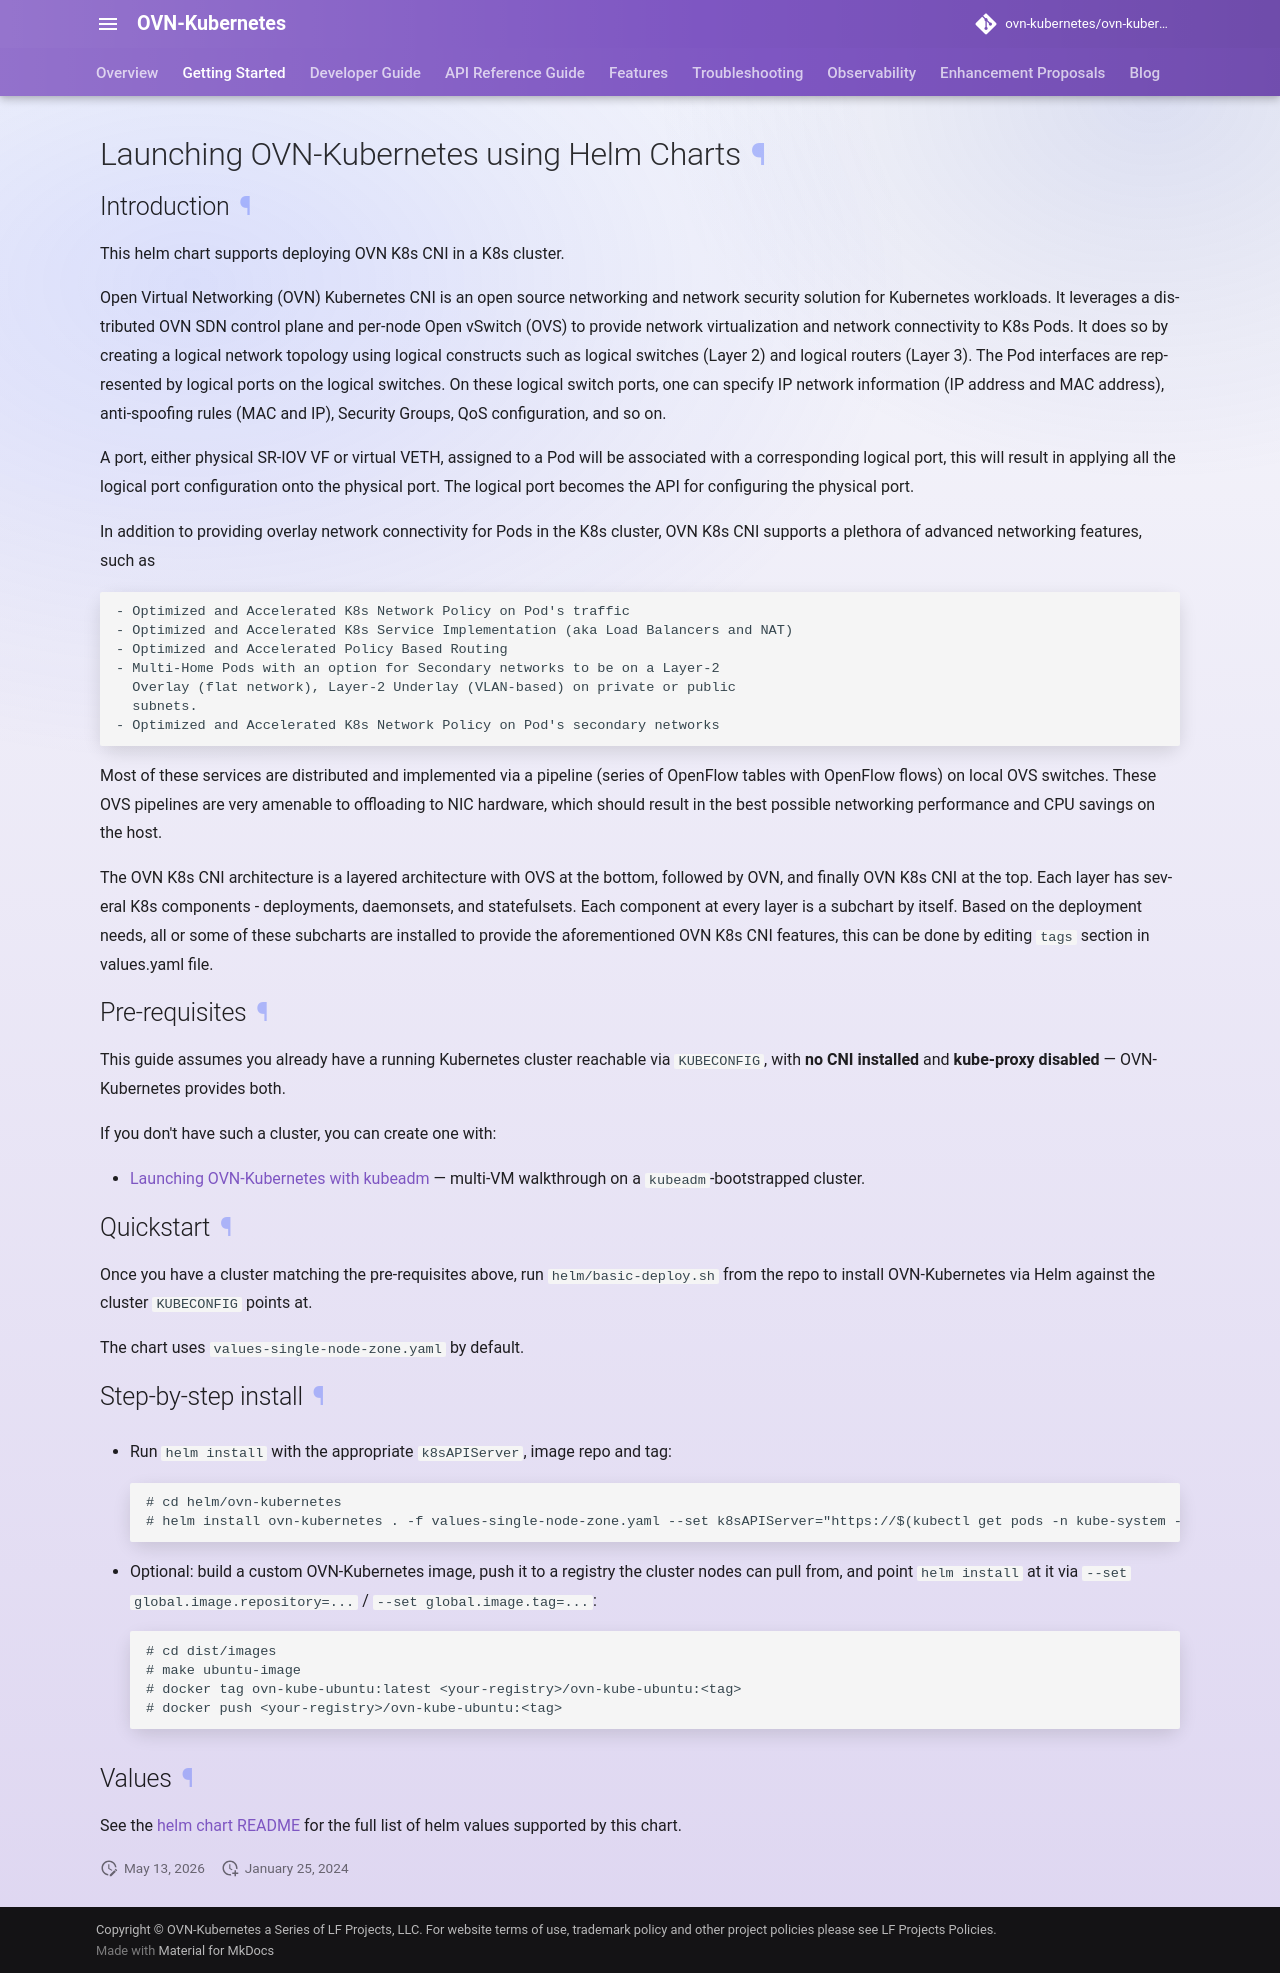

repository: jechen0648/ovn-kubernetes · page: master/installation/launching-ovn-kubernetes-with-helm/index.html · generator: mkdocs

# Launching OVN-Kubernetes using Helm Charts

## Introduction

This helm chart supports deploying OVN K8s CNI in a K8s cluster.

Open Virtual Networking (OVN) Kubernetes CNI is an open source networking and
network security solution for Kubernetes workloads. It leverages a distributed
OVN SDN control plane and per-node Open vSwitch (OVS) to provide network
virtualization and network connectivity to K8s Pods. It does so by creating a logical
network topology using logical constructs such as logical switches (Layer 2) and
logical routers (Layer 3). The Pod interfaces are represented by logical ports on
the logical switches. On these logical switch ports, one can specify IP network
information (IP address and MAC address), anti-spoofing rules (MAC and IP),
Security Groups, QoS configuration, and so on.

A port, either physical SR-IOV VF or virtual VETH, assigned to a Pod will be associated
with a corresponding logical port, this will result in applying all the logical port
configuration onto the physical port. The logical port becomes the API for
configuring the physical port.

In addition to providing overlay network connectivity for Pods in the K8s cluster,
OVN K8s CNI supports a plethora of advanced networking features, such as

```
- Optimized and Accelerated K8s Network Policy on Pod's traffic
- Optimized and Accelerated K8s Service Implementation (aka Load Balancers and NAT)
- Optimized and Accelerated Policy Based Routing
- Multi-Home Pods with an option for Secondary networks to be on a Layer-2
  Overlay (flat network), Layer-2 Underlay (VLAN-based) on private or public
  subnets.
- Optimized and Accelerated K8s Network Policy on Pod's secondary networks
```

Most of these services are distributed and implemented via a pipeline (series
of OpenFlow tables with OpenFlow flows) on local OVS switches. These OVS
pipelines are very amenable to offloading to NIC hardware, which should result
in the best possible networking performance and CPU savings on the host.

The OVN K8s CNI architecture is a layered architecture with OVS at the bottom,
followed by OVN, and finally OVN K8s CNI at the top. Each layer has several
K8s components - deployments, daemonsets, and statefulsets. Each component at
every layer is a subchart by itself. Based on the deployment needs, all or
some of these subcharts are installed to provide the aforementioned OVN K8s
CNI features, this can be done by editing `tags` section in values.yaml file.

## Pre-requisites

This guide assumes you already have a running Kubernetes cluster reachable via `KUBECONFIG`, with **no CNI installed** and **kube-proxy disabled** — OVN-Kubernetes provides both.

If you don't have such a cluster, you can create one with:

- [Launching OVN-Kubernetes with kubeadm](INSTALL.KUBEADM.md) — multi-VM walkthrough on a `kubeadm`-bootstrapped cluster.

## Quickstart

Once you have a cluster matching the pre-requisites above, run `helm/basic-deploy.sh` from the repo to install OVN-Kubernetes via Helm against the cluster `KUBECONFIG` points at.

The chart uses `values-single-node-zone.yaml` by default.

## Step-by-step install


- Set the zone label on each node (required for interconnect mode):
```
for n in $(kubectl get nodes -o jsonpath='{.items[*].metadata.name}'); do
  kubectl label node "${n}" k8s.ovn.org/zone-name=${n} --overwrite
done
```

- Run `helm install` with the appropriate `k8sAPIServer`, image repo and tag:
```
# cd helm/ovn-kubernetes
# helm install ovn-kubernetes . -f values-single-node-zone.yaml --set k8sAPIServer="https://$(kubectl get pods -n kube-system -l component=kube-apiserver -o jsonpath='{.items[0].status.hostIP}'):6443" --set global.image.repository=ghcr.io/ovn-kubernetes/ovn-kubernetes/ovn-kube-ubuntu --set global.image.tag=master
```

- Optional: build a custom OVN-Kubernetes image, push it to a registry the cluster nodes can pull from, and point `helm install` at it via `--set global.image.repository=...` / `--set global.image.tag=...`:
```
# cd dist/images
# make ubuntu-image
# docker tag ovn-kube-ubuntu:latest <your-registry>/ovn-kube-ubuntu:<tag>
# docker push <your-registry>/ovn-kube-ubuntu:<tag>
```

## Alternative Configurations

The deprecated central mode topology is available via `-f values-no-ic.yaml`.

## Values

See the [helm chart README](https://github.com/ovn-kubernetes/ovn-kubernetes/blob/master/helm/ovn-kubernetes/README.md#values)
for the full list of helm values supported by this chart.
